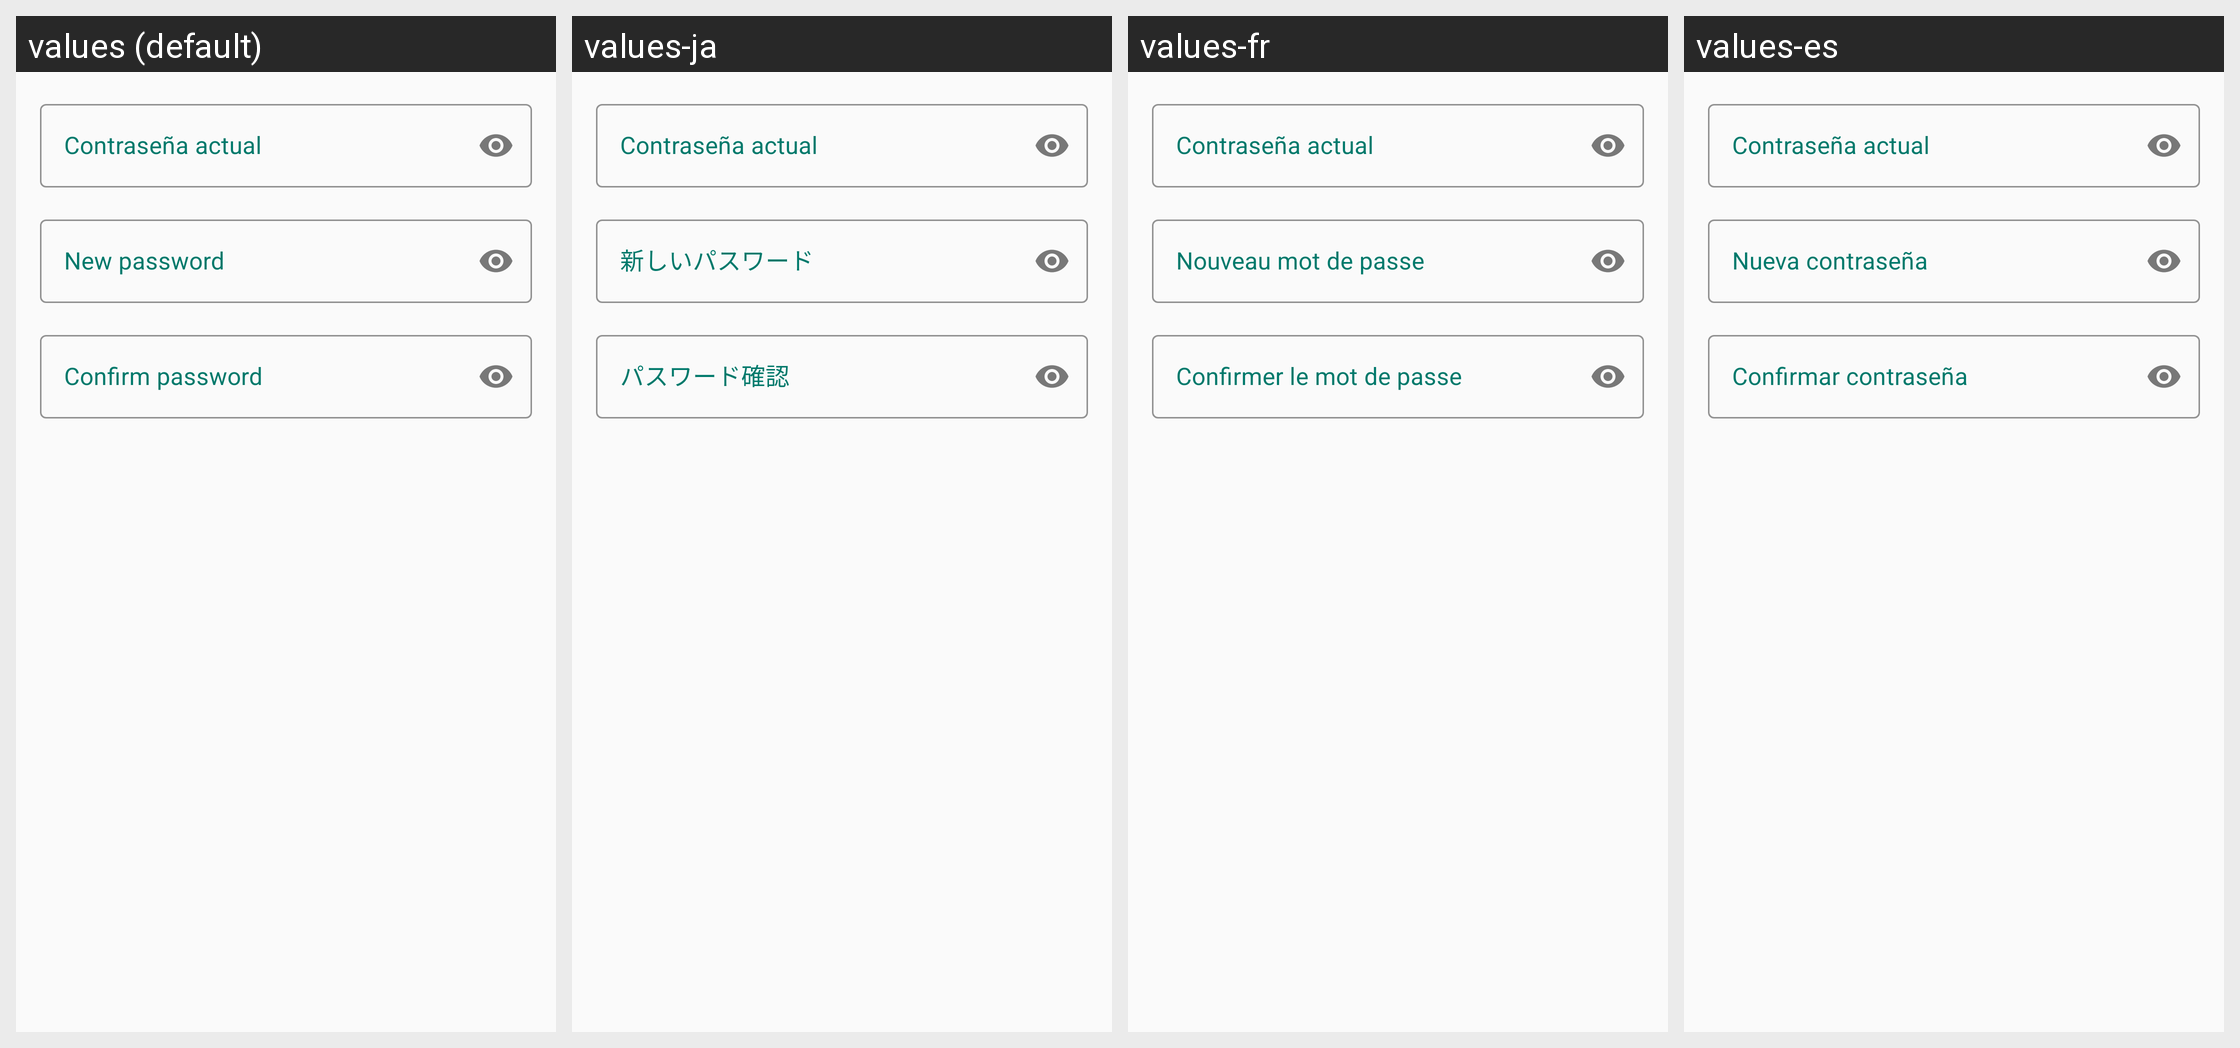

Locale-by-locale string values for the Android screen shown in this grid:
Android screen res/layout/dialog_edit_password.xml rendered under 4 locales, left to right: values (default), values-ja, values-fr, values-es. Device: Nexus 5 (rendered at 1080×1920; each locale shown at half size, 540×960, under a caption strip naming it); theme Theme.PowerGym.
Other locales in the repository, not shown: values-de, values-en.
Strings drawn on this screen, with the default value and each locale's value (text and hints the layout hard-codes, and strings that could not be matched under every locale, appear in the picture but are not listed):

new_password
  values: New password
  values-ja: 新しいパスワード
  values-fr: Nouveau mot de passe
  values-es: Nueva contraseña

confirm_password
  values: Confirm password
  values-ja: パスワード確認
  values-fr: Confirmer le mot de passe
  values-es: Confirmar contraseña
